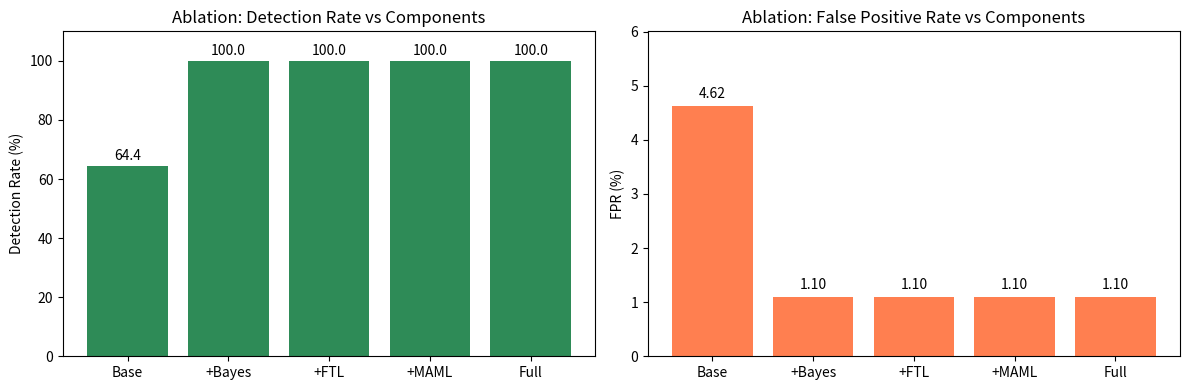

Write Python code to recreate this figure. (Note: this script raises an exception after producing the figure.)
"""Plot ablation study results."""
import matplotlib.pyplot as plt
import numpy as np

variants = ["Base", "+Bayes", "+FTL", "+MAML", "Full"]
dr_values = [64.44, 100.0, 100.0, 100.0, 100.0]
fpr_values = [4.62, 1.10, 1.10, 1.10, 1.10]

fig, axes = plt.subplots(1, 2, figsize=(12, 4))
x = np.arange(len(variants))

axes[0].bar(x, dr_values, color="seagreen")
axes[0].set_xticks(x); axes[0].set_xticklabels(variants)
axes[0].set_ylabel("Detection Rate (%)")
axes[0].set_title("Ablation: Detection Rate vs Components")
axes[0].set_ylim(0, 110)
for i, v in enumerate(dr_values):
    axes[0].text(i, v + 2, f"{v:.1f}", ha="center", fontsize=10)

axes[1].bar(x, fpr_values, color="coral")
axes[1].set_xticks(x); axes[1].set_xticklabels(variants)
axes[1].set_ylabel("FPR (%)")
axes[1].set_title("Ablation: False Positive Rate vs Components")
axes[1].set_ylim(0, max(6, max(fpr_values) * 1.3))
for i, v in enumerate(fpr_values):
    axes[1].text(i, v + 0.15, f"{v:.2f}", ha="center", fontsize=10)

plt.tight_layout()
plt.savefig("outputs/figures/ablation.png", dpi=150)
print("Saved outputs/figures/ablation.png")
